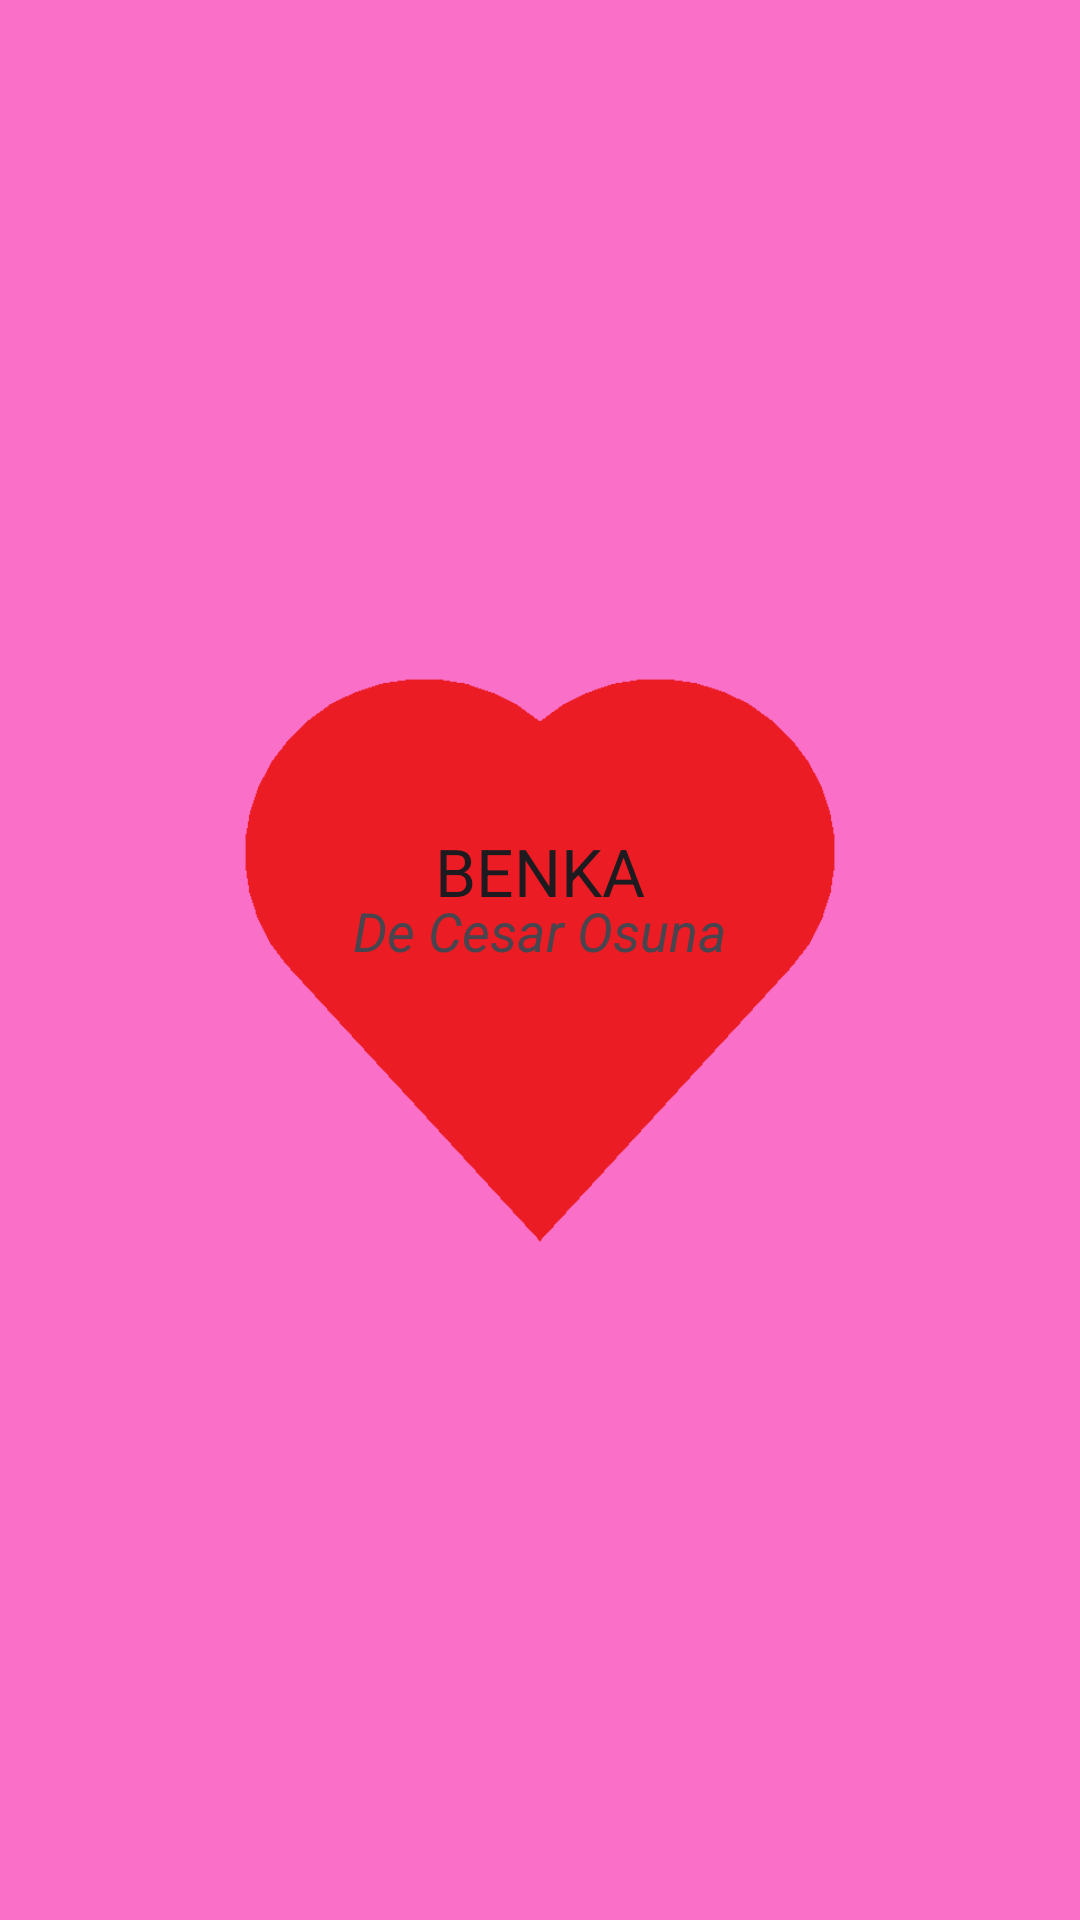

Here is an Android app screen rendered from its layout file. Give the layout XML and the strings, colors and styles it references.
<!-- AndroidManifest.xml: application theme Theme.LaMejorAppParaFlashcards -->
<!-- res/layout/fragment_main_menu.xml -->
<?xml version="1.0" encoding="utf-8"?>
<FrameLayout xmlns:android="http://schemas.android.com/apk/res/android"
    xmlns:tools="http://schemas.android.com/tools"
    android:layout_width="match_parent"
    android:layout_height="match_parent"
    android:orientation="vertical"
    android:gravity="center"
    android:background="@color/pink2"
    tools:context=".MainMenuFragment">

    <ImageView
        android:layout_width="200dp"
        android:layout_height="200dp"
        android:layout_gravity="center"
        android:src="@drawable/heart" />

    <TextView
        android:layout_width="wrap_content"
        android:layout_height="wrap_content"
        android:textAppearance="?android:attr/textAppearanceLarge"
        android:layout_gravity="center"
        android:layout_marginTop="-30dp"
        android:text="@string/app_name"/>

    <TextView
        android:layout_width="wrap_content"
        android:layout_height="wrap_content"
        android:textAppearance="?android:attr/textAppearanceMedium"
        android:textStyle="italic"
        android:layout_gravity="center"
        android:layout_marginTop="-10dp"
        android:text="@string/creator"/>

</FrameLayout>
<!-- resources referenced by this layout -->
<resources>
  <color name="pink2">#FA70C9</color>
  <!-- drawable heart: png bitmap (drawable, 4754 bytes) -->
  <string name="app_name">BENKA</string>
  <string name="creator">De Cesar Osuna</string>
  <style name="Theme.LaMejorAppParaFlashcards" parent="Base.Theme.LaMejorAppParaFlashcards" />
  <style name="Base.Theme.LaMejorAppParaFlashcards" parent="Theme.Material3.DayNight.NoActionBar">
          <item name="colorPrimary">@color/red</item>
      </style>
  <color name="red">#FF0000</color>
</resources>
